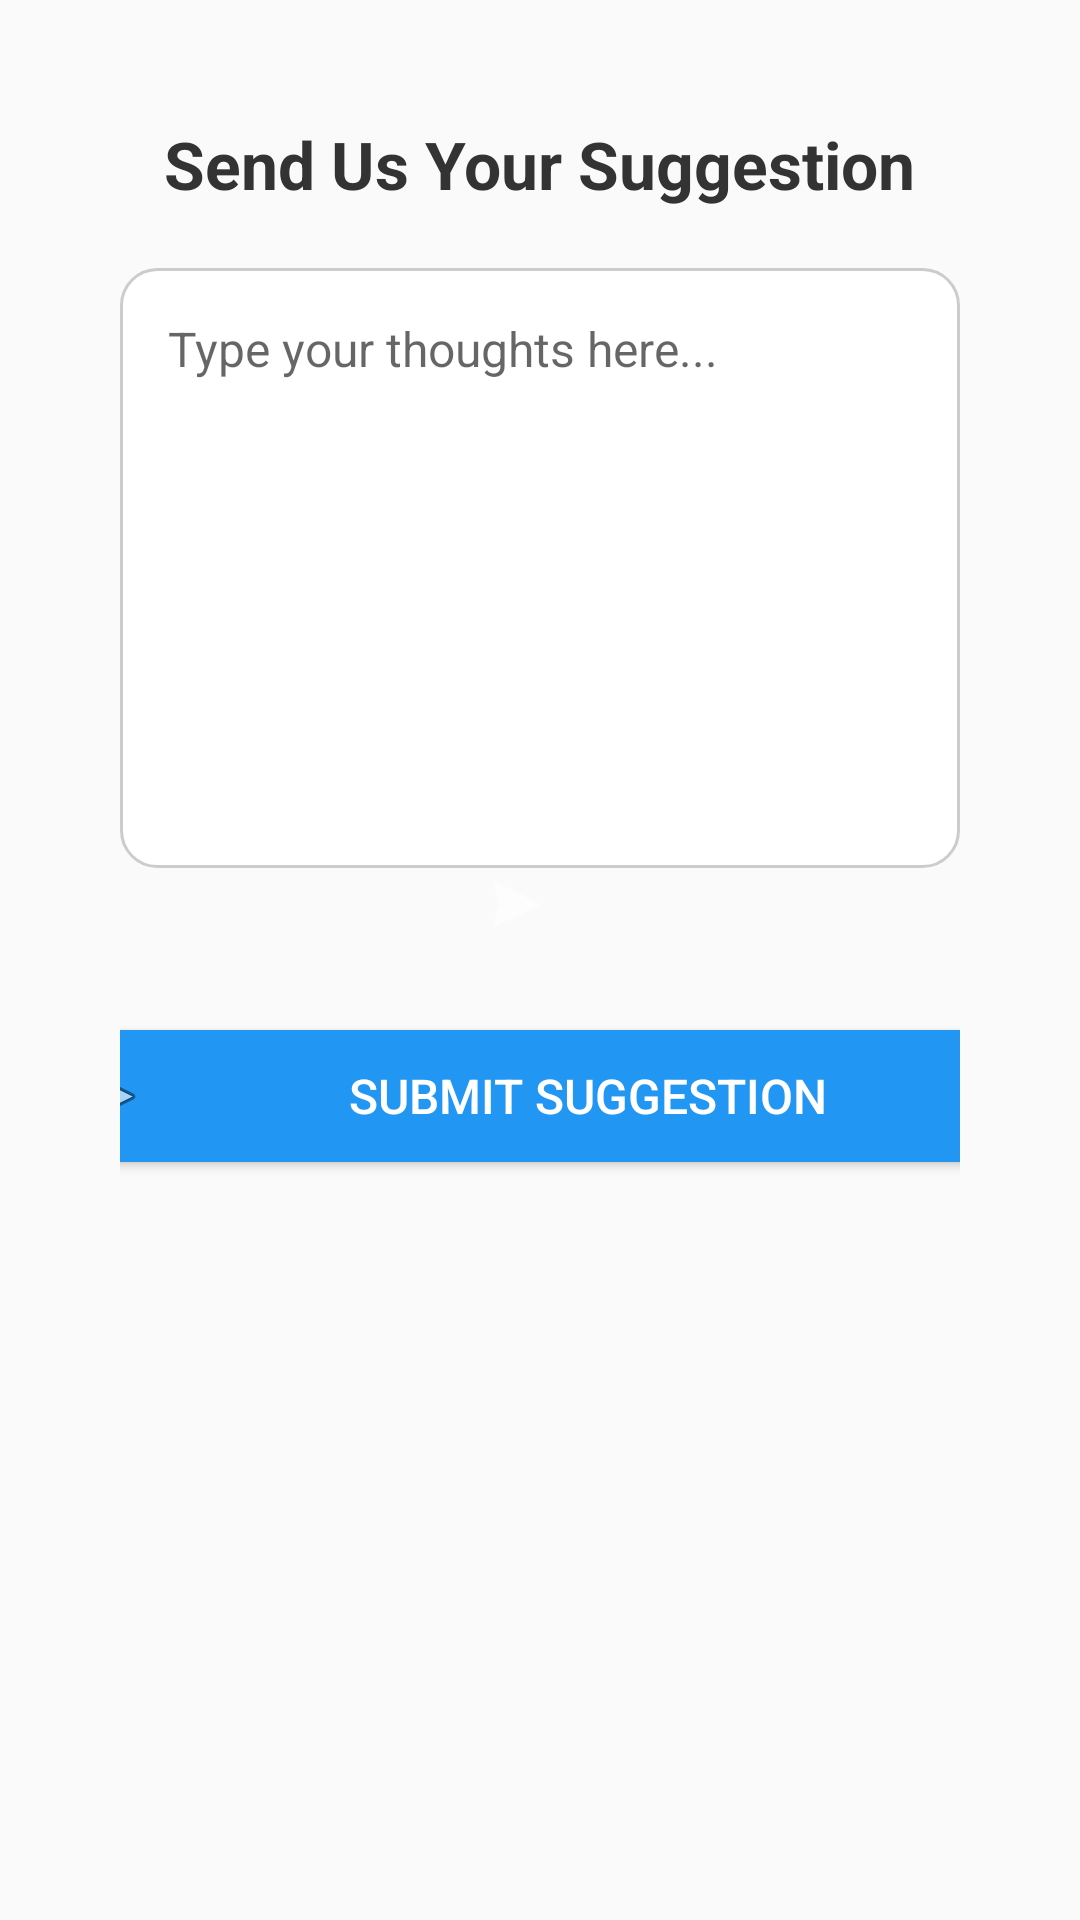

This screen was rendered from an Android layout file. Write that file and the resources it references.
<!-- AndroidManifest.xml: application theme Theme.Womensafety -->
<!-- res/layout/activity_suggestion.xml -->
<?xml version="1.0" encoding="utf-8"?>
<ScrollView xmlns:android="http://schemas.android.com/apk/res/android"
    android:layout_width="match_parent"
    android:layout_height="match_parent"
    android:background="#FAFAFA"
    android:fitsSystemWindows="true">

    <LinearLayout
        android:layout_width="match_parent"
        android:layout_height="wrap_content"
        android:orientation="vertical"
        android:padding="40dp"
        android:gravity="center_horizontal">

        <TextView
            android:id="@+id/textViewTitle"
            android:layout_width="wrap_content"
            android:layout_height="wrap_content"
            android:text="Send Us Your Suggestion"
            android:textSize="22sp"
            android:textStyle="bold"
            android:textColor="#333333"
            android:layout_marginBottom="20dp"
            android:gravity="center"/>

        <EditText
            android:id="@+id/editTextSuggestion"
            android:layout_width="match_parent"
            android:layout_height="200dp"
            android:background="@drawable/rounded_edittext"
            android:gravity="top"
            android:hint="Type your thoughts here..."
            android:inputType="textMultiLine"
            android:maxLines="6"
            android:padding="16dp"
            android:textSize="16sp" />
        <ImageView
            android:layout_width="24dp"
            android:layout_height="24dp"
            android:src="@android:drawable/ic_menu_send"
            android:tint="#FFFFFF"
            android:layout_marginEnd="8dp"/>

        <Button
            android:id="@+id/buttonSubmit"
            android:layout_width="347dp"
            android:layout_height="wrap_content"
            android:layout_marginTop="24dp"
            android:layout_marginBottom="16dp"
            android:backgroundTint="#2196F3"
            android:drawableLeft="@android:drawable/ic_menu_send"
            android:padding="12dp"
            android:text="Submit Suggestion"
            android:textColor="#FFFFFF"
            android:textSize="16sp" />
    </LinearLayout>
</ScrollView>
<!-- resources referenced by this layout -->
<resources>
  <!-- drawable rounded_edittext (drawable) -->
  <?xml version="1.0" encoding="utf-8"?>
  <shape xmlns:android="http://schemas.android.com/apk/res/android" android:shape="rectangle">
          <solid android:color="#FFFFFF" />
          <stroke android:width="1dp" android:color="#CCCCCC" />
          <corners android:radius="12dp" />
          <padding android:left="8dp" android:top="8dp" android:right="8dp" android:bottom="8dp"/>
  </shape>
  <style name="Theme.Womensafety" parent="Theme.MaterialComponents.DayNight.DarkActionBar">
          
          <item name="colorPrimary">@color/purple_500</item>
          <item name="colorPrimaryVariant">@color/purple_700</item>
          <item name="colorOnPrimary">@color/white</item>
          
          <item name="colorSecondary">@color/teal_200</item>
          <item name="colorSecondaryVariant">@color/teal_700</item>
          <item name="colorOnSecondary">@color/black</item>
          
          <item name="android:statusBarColor">?attr/colorPrimaryVariant</item>
          
      </style>
  <color name="purple_500">#FF6200EE</color>
  <color name="purple_700">#FF3700B3</color>
  <color name="white">#FFFFFFFF</color>
  <color name="teal_200">#FF03DAC5</color>
  <color name="teal_700">#FF018786</color>
  <color name="black">#FF000000</color>
</resources>
